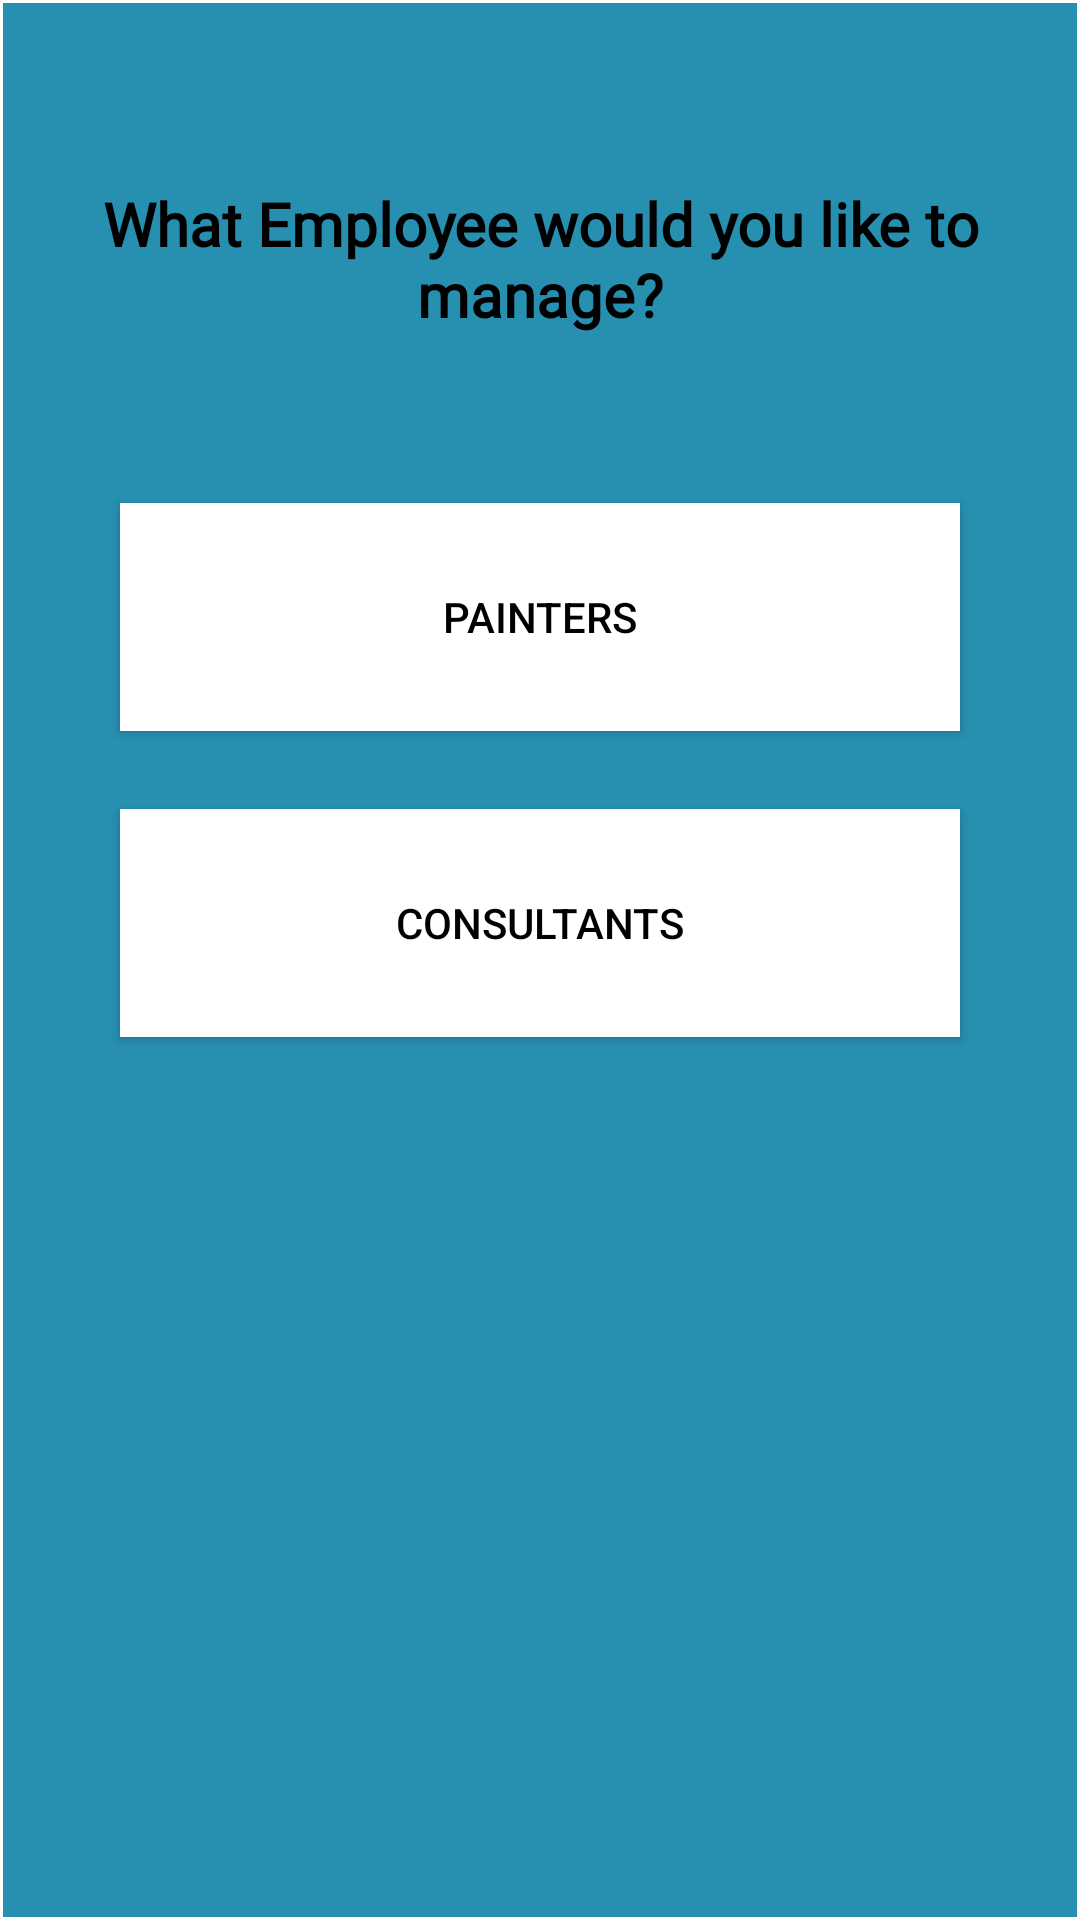

Android layout source for this screen:
<!-- AndroidManifest.xml: application theme Theme.ShuttleSmartApp -->
<!-- res/layout/activity_employee_manager.xml -->
<?xml version="1.0" encoding="utf-8"?>
<androidx.constraintlayout.widget.ConstraintLayout xmlns:android="http://schemas.android.com/apk/res/android"
    xmlns:app="http://schemas.android.com/apk/res-auto"
    xmlns:tools="http://schemas.android.com/tools"
    android:layout_width="match_parent"
    android:layout_height="match_parent"
    android:orientation="vertical">


    <LinearLayout
        android:layout_width="fill_parent"
        android:layout_height="fill_parent"
        android:layout_marginStart="1dp"
        android:layout_marginTop="1dp"
        android:layout_marginEnd="1dp"
        android:layout_marginBottom="1dp"
        android:background="#2790b0"
        android:orientation="vertical"
        app:layout_constraintBottom_toBottomOf="parent"
        app:layout_constraintEnd_toEndOf="parent"
        app:layout_constraintHorizontal_bias="0.0"
        app:layout_constraintStart_toStartOf="parent"
        app:layout_constraintTop_toTopOf="parent"
        app:layout_constraintVertical_bias="1.0">

        <androidx.constraintlayout.widget.ConstraintLayout
            android:layout_width="match_parent"
            android:layout_height="40dp"
            android:layout_marginTop="10dp">

            
            
            
            
            
            
            
            
        </androidx.constraintlayout.widget.ConstraintLayout>

        
        
        
        
        
        
        
        
        

        <TextView
            android:id="@+id/textView2"
            android:layout_width="match_parent"
            android:layout_height="wrap_content"
            android:layout_marginTop="10dp"
            android:fontFamily="@font/lato_bold"
            android:text="What Employee would you like to manage?"
            android:textColor="@color/black"
            android:textSize="20sp"
            android:textAlignment="center"
            android:textStyle="bold" />

        <Button
            android:id="@+id/btnManagePainters"
            android:layout_width="280dp"
            android:layout_height="76dp"
            android:layout_gravity="center"
            android:layout_marginTop="56dp"
            android:background="#000000"
            android:text="Painters"
            android:textColor="@color/black"
            app:backgroundTint="#FFFFFF"
            app:elevation="50dp"
            app:icon="@drawable/icons8_about_24"
            app:iconTint="#000000" />

        <Button
            android:id="@+id/btnManageConsultants"
            android:layout_width="280dp"
            android:layout_height="76dp"
            android:layout_gravity="center"
            android:layout_marginTop="26dp"
            android:background="#000000"
            android:text="Consultants"
            android:textColor="@color/black"
            app:backgroundTint="#FFFFFF"
            app:elevation="60dp"
            app:icon="@drawable/icons8_about_24"
            app:iconSize="30dp"
            app:iconTint="#000000" />


    </LinearLayout>

</androidx.constraintlayout.widget.ConstraintLayout>
<!-- resources referenced by this layout -->
<resources>
  <color name="black">#FF000000</color>
  <style name="Theme.ShuttleSmartApp" parent="Theme.MaterialComponents.DayNight.NoActionBar">
          
          <item name="colorPrimary">@color/purple_500</item>
          <item name="colorPrimaryVariant">@color/purple_700</item>
          <item name="colorOnPrimary">@color/white</item>
          
          <item name="colorSecondary">@color/teal_200</item>
          <item name="colorSecondaryVariant">@color/teal_700</item>
          <item name="colorOnSecondary">@color/black</item>
          
          <item name="android:statusBarColor">
              @android:color/transparent</item>
  
          
          <item name="android:windowLightStatusBar">
              true
          </item>
  
          
      </style>
  <color name="purple_500">#FF6200EE</color>
  <color name="purple_700">#FF3700B3</color>
  <color name="white">#FFFFFFFF</color>
  <color name="teal_200">#FF03DAC5</color>
  <color name="teal_700">#FF018786</color>
</resources>
